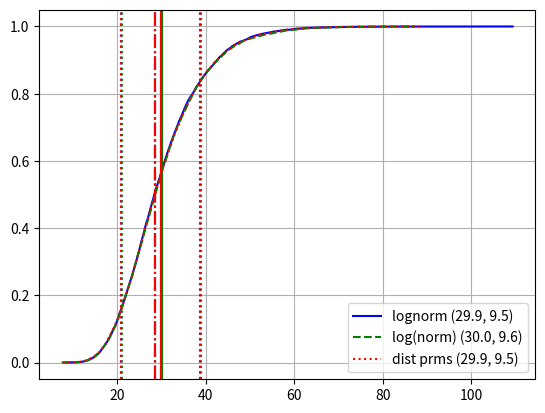

Reproduce this figure in Python.
import numpy as np
import matplotlib.pyplot as plt
import scipy.stats as st

# hoe werken al die distributies nu
rho = 28.47
rho_std = 1.362

confint68 = [rho/rho_std, rho*rho_std]


samples = np.random.lognormal(
    mean=np.log(rho),
    sigma=np.log(rho_std),
    size=10000,
    )


fitted_prms = st.lognorm.fit(samples)


# normal in logspace?
samples2 = rho * np.exp(np.random.normal(
        loc=0.0,
        scale=np.log(rho_std),
        size=10000,
        )
    )
fitted_prms2 = st.lognorm.fit(samples2)


#### Deze dus niet...
# lognorm with log10
samples3 = np.random.lognormal(
    mean=np.log10(rho),
    sigma=np.log10(rho_std),
    size=10000,
    )

fitted_prms3 = st.lognorm.fit(samples3)


# direct obv rho en rho_std
def aarhus_lognormal(rho, rho_std):
    s=np.log(rho_std)
    loc=0.0
    scale=rho
    return st.lognorm(
        s=s,
        loc=loc,
        scale=scale,
        ), [s,loc,scale]

dist, dist_prms = aarhus_lognormal(rho, rho_std)
samples4 = dist.rvs(10000)


# maak overzichts figuren
def plot_cdf(samples, fitted_prms=None, ax=None, color="b", ls="-", label=""):
    if ax is None:
        fig,ax = plt.subplots()
    if fitted_prms is not None:
        median = st.lognorm.median(*fitted_prms)
        mu = st.lognorm.mean(*fitted_prms)
        stdev = st.lognorm.std(*fitted_prms)
        confint = st.lognorm.interval(.68,*fitted_prms)
        ax.axvline(mu,color=color, ls="-")
        ax.axvline(median,color=color, ls="-.")
        ax.axvline(confint[0],color=color, ls=":")
        ax.axvline(confint[1],color=color, ls=":")

        label = f"{label} ({mu:.1f}, {stdev:.1f})"
    ax.plot(sorted(samples), np.arange(1,len(samples)+1)/len(samples),color=color, ls=ls, label=label)
    return ax

ax = plot_cdf(samples, fitted_prms, label="lognorm")
plot_cdf(samples2, fitted_prms2, color="green",ls="--",label="log(norm)", ax=ax)
plot_cdf(samples4, dist_prms, color="red",ls=":",label="dist prms", ax=ax)
plt.grid()
plt.legend()
plt.show()
